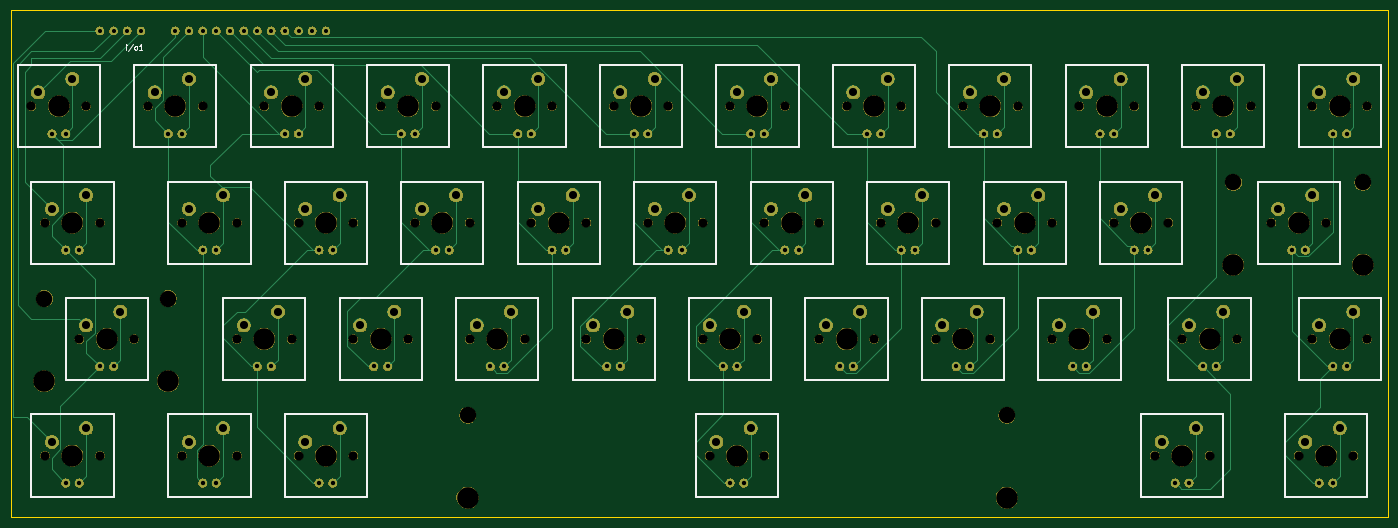
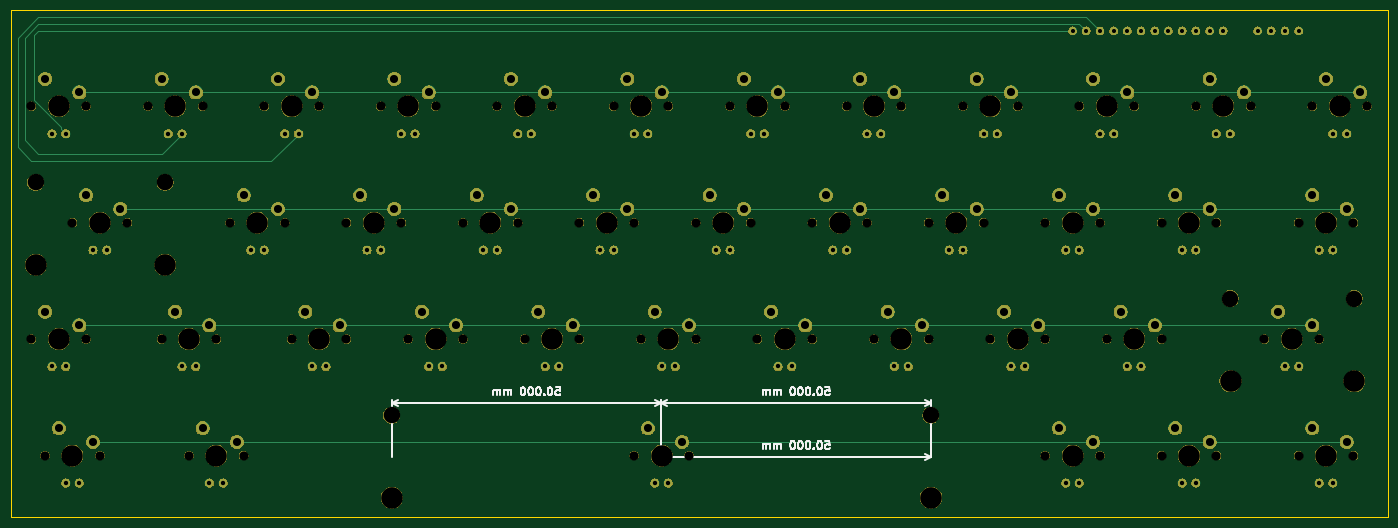
Circuit board: 11 layer files. Board 255.3 x 94.0 mm.
- bottom_copper: kicad_project-B.Cu.gbr (16375 bytes)
- bottom_mask: kicad_project-B.Mask.gbr (293830 bytes)
- paste: kicad_project-B.Paste.gbr (513 bytes)
- bottom_silk: kicad_project-B.SilkS.gbr (12694 bytes)
- outline: kicad_project-Edge.Cuts.gbr (817 bytes)
- top_copper: kicad_project-F.Cu.gbr (29066 bytes)
- top_mask: kicad_project-F.Mask.gbr (293830 bytes)
- paste: kicad_project-F.Paste.gbr (513 bytes)
- top_silk: kicad_project-F.SilkS.gbr (10480 bytes)
- drill: kicad_project-NPTH.drl (1861 bytes)
- drill: kicad_project-PTH.drl (2305 bytes)

=== bottom_copper: kicad_project-B.Cu.gbr (16375 bytes, source omitted) ===
=== bottom_mask: kicad_project-B.Mask.gbr (293830 bytes, source omitted) ===
=== paste: kicad_project-B.Paste.gbr ===
G04 #@! TF.GenerationSoftware,KiCad,Pcbnew,(5.0.2)-1*
G04 #@! TF.CreationDate,2019-03-14T09:30:29+08:00*
G04 #@! TF.ProjectId,kicad_project,6b696361-645f-4707-926f-6a6563742e6b,rev?*
G04 #@! TF.SameCoordinates,Original*
G04 #@! TF.FileFunction,Paste,Bot*
G04 #@! TF.FilePolarity,Positive*
%FSLAX46Y46*%
G04 Gerber Fmt 4.6, Leading zero omitted, Abs format (unit mm)*
G04 Created by KiCad (PCBNEW (5.0.2)-1) date 2019/3/14 9:30:29*
%MOMM*%
%LPD*%
G01*
G04 APERTURE LIST*
G04 APERTURE END LIST*
M02*

=== bottom_silk: kicad_project-B.SilkS.gbr (12694 bytes, source omitted) ===
=== outline: kicad_project-Edge.Cuts.gbr ===
G04 #@! TF.GenerationSoftware,KiCad,Pcbnew,(5.0.2)-1*
G04 #@! TF.CreationDate,2019-03-14T09:30:29+08:00*
G04 #@! TF.ProjectId,kicad_project,6b696361-645f-4707-926f-6a6563742e6b,rev?*
G04 #@! TF.SameCoordinates,Original*
G04 #@! TF.FileFunction,Profile,NP*
%FSLAX46Y46*%
G04 Gerber Fmt 4.6, Leading zero omitted, Abs format (unit mm)*
G04 Created by KiCad (PCBNEW (5.0.2)-1) date 2019/3/14 9:30:29*
%MOMM*%
%LPD*%
G01*
G04 APERTURE LIST*
%ADD10C,0.150000*%
G04 APERTURE END LIST*
D10*
X20320000Y-123190000D02*
X21590000Y-123190000D01*
X20320000Y-29210000D02*
X20320000Y-123190000D01*
X275590000Y-123190000D02*
X21590000Y-123190000D01*
X275590000Y-57150000D02*
X275590000Y-123190000D01*
X275590000Y-29210000D02*
X275590000Y-57150000D01*
X20320000Y-29210000D02*
X275590000Y-29210000D01*
M02*

=== top_copper: kicad_project-F.Cu.gbr (29066 bytes, source omitted) ===
=== top_mask: kicad_project-F.Mask.gbr (293830 bytes, source omitted) ===
=== paste: kicad_project-F.Paste.gbr ===
G04 #@! TF.GenerationSoftware,KiCad,Pcbnew,(5.0.2)-1*
G04 #@! TF.CreationDate,2019-03-14T09:30:29+08:00*
G04 #@! TF.ProjectId,kicad_project,6b696361-645f-4707-926f-6a6563742e6b,rev?*
G04 #@! TF.SameCoordinates,Original*
G04 #@! TF.FileFunction,Paste,Top*
G04 #@! TF.FilePolarity,Positive*
%FSLAX46Y46*%
G04 Gerber Fmt 4.6, Leading zero omitted, Abs format (unit mm)*
G04 Created by KiCad (PCBNEW (5.0.2)-1) date 2019/3/14 9:30:29*
%MOMM*%
%LPD*%
G01*
G04 APERTURE LIST*
G04 APERTURE END LIST*
M02*

=== top_silk: kicad_project-F.SilkS.gbr (10480 bytes, source omitted) ===
=== drill: kicad_project-NPTH.drl ===
M48
;DRILL file {KiCad (5.0.2)-1} date 2019/3/14 9:31:06
;FORMAT={-:-/ absolute / inch / decimal}
FMAT,2
INCH,TZ
T1C0.0669
T2C0.1201
T3C0.1567
T4C0.1575
%
G90
G05
T1
X9.15Y-4.4
X9.55Y-4.4
X7.75Y-1.85
X8.15Y-1.85
X1.3Y-3.55
X1.7Y-3.55
X7.15Y-2.7
X7.55Y-2.7
X3.3Y-3.55
X3.7Y-3.55
X9.45Y-1.85
X9.85Y-1.85
X5.Y-3.55
X5.4Y-3.55
X1.05Y-2.7
X1.45Y-2.7
X3.5Y-1.85
X3.9Y-1.85
X5.2Y-1.85
X5.6Y-1.85
X4.6Y-2.7
X5.Y-2.7
X8.4Y-3.55
X8.8Y-3.55
X6.7Y-3.55
X7.1Y-3.55
X6.9Y-1.85
X7.3Y-1.85
X1.8Y-1.85
X2.2Y-1.85
X4.35Y-1.85
X4.75Y-1.85
X2.65Y-1.85
X3.05Y-1.85
X8.6Y-1.85
X9.Y-1.85
X5.85Y-3.55
X6.25Y-3.55
X6.05Y-1.85
X6.45Y-1.85
X10.2Y-4.4
X10.6Y-4.4
X2.9Y-4.4
X3.3Y-4.4
X2.45Y-3.55
X2.85Y-3.55
X10.3Y-3.55
X10.7Y-3.55
X2.05Y-4.4
X2.45Y-4.4
X0.95Y-1.85
X1.35Y-1.85
X2.9Y-2.7
X3.3Y-2.7
X8.85Y-2.7
X9.25Y-2.7
X6.3Y-2.7
X6.7Y-2.7
X7.55Y-3.55
X7.95Y-3.55
X10.Y-2.7
X10.4Y-2.7
X1.05Y-4.4
X1.45Y-4.4
X5.45Y-2.7
X5.85Y-2.7
X2.05Y-2.7
X2.45Y-2.7
X10.3Y-1.85
X10.7Y-1.85
X8.Y-2.7
X8.4Y-2.7
X3.75Y-2.7
X4.15Y-2.7
X5.9Y-4.4
X6.3Y-4.4
X9.35Y-3.55
X9.75Y-3.55
X4.15Y-3.55
X4.55Y-3.55
T2
X10.6693Y-2.4047
X8.0709Y-4.1047
X4.1354Y-4.1047
X1.9488Y-3.2547
X1.0449Y-3.2547
X9.7244Y-2.4047
T3
X8.6Y-3.55
X6.9Y-3.55
X7.1Y-1.85
X2.Y-1.85
X4.55Y-1.85
X2.85Y-1.85
X8.8Y-1.85
X6.05Y-3.55
X6.25Y-1.85
X10.4Y-4.4
X3.1Y-4.4
X2.65Y-3.55
X10.5Y-3.55
X2.25Y-4.4
X1.15Y-1.85
X3.1Y-2.7
X9.05Y-2.7
X6.5Y-2.7
X7.75Y-3.55
X10.2Y-2.7
X1.25Y-4.4
X5.65Y-2.7
X2.25Y-2.7
X10.5Y-1.85
X8.2Y-2.7
X3.95Y-2.7
X6.1Y-4.4
X9.55Y-3.55
X4.35Y-3.55
X9.35Y-4.4
X7.95Y-1.85
X1.5Y-3.55
X7.35Y-2.7
X3.5Y-3.55
X9.65Y-1.85
X5.2Y-3.55
X1.25Y-2.7
X3.7Y-1.85
X5.4Y-1.85
X4.8Y-2.7
T4
X8.0693Y-4.7079
X4.1339Y-4.7079
X1.9472Y-3.8579
X1.0433Y-3.8579
X9.7228Y-3.0079
X10.6677Y-3.0079
T0
M30

=== drill: kicad_project-PTH.drl ===
M48
;DRILL file {KiCad (5.0.2)-1} date 2019/3/14 9:31:06
;FORMAT={-:-/ absolute / inch / decimal}
FMAT,2
INCH,TZ
T1C0.0300
T2C0.0320
T3C0.0591
%
G90
G05
T1
X1.45Y-1.3
X1.55Y-1.3
X1.65Y-1.3
X1.75Y-1.3
X2.Y-1.3
X2.1Y-1.3
X2.2Y-1.3
X2.3Y-1.3
X2.4Y-1.3
X2.5Y-1.3
X2.6Y-1.3
X2.7Y-1.3
X2.8Y-1.3
X2.9Y-1.3
X3.Y-1.3
X3.1Y-1.3
T2
X8.55Y-3.75
X8.65Y-3.75
X6.85Y-3.75
X6.95Y-3.75
X7.05Y-2.05
X7.15Y-2.05
X1.95Y-2.05
X2.05Y-2.05
X4.5Y-2.05
X4.6Y-2.05
X2.8Y-2.05
X2.9Y-2.05
X8.75Y-2.05
X8.85Y-2.05
X6.Y-3.75
X6.1Y-3.75
X6.2Y-2.05
X6.3Y-2.05
X10.35Y-4.6
X10.45Y-4.6
X3.05Y-4.6
X3.15Y-4.6
X2.6Y-3.75
X2.7Y-3.75
X10.45Y-3.75
X10.55Y-3.75
X2.2Y-4.6
X2.3Y-4.6
X1.1Y-2.05
X1.2Y-2.05
X3.05Y-2.9
X3.15Y-2.9
X9.Y-2.9
X9.1Y-2.9
X6.45Y-2.9
X6.55Y-2.9
X7.7Y-3.75
X7.8Y-3.75
X10.15Y-2.9
X10.25Y-2.9
X1.2Y-4.6
X1.3Y-4.6
X5.6Y-2.9
X5.7Y-2.9
X2.2Y-2.9
X2.3Y-2.9
X10.45Y-2.05
X10.55Y-2.05
X8.15Y-2.9
X8.25Y-2.9
X3.9Y-2.9
X4.Y-2.9
X6.05Y-4.6
X6.15Y-4.6
X9.5Y-3.75
X9.6Y-3.75
X4.3Y-3.75
X4.4Y-3.75
X9.3Y-4.6
X9.4Y-4.6
X7.9Y-2.05
X8.Y-2.05
X1.45Y-3.75
X1.55Y-3.75
X7.3Y-2.9
X7.4Y-2.9
X3.45Y-3.75
X3.55Y-3.75
X9.6Y-2.05
X9.7Y-2.05
X5.15Y-3.75
X5.25Y-3.75
X1.2Y-2.9
X1.3Y-2.9
X3.65Y-2.05
X3.75Y-2.05
X5.35Y-2.05
X5.45Y-2.05
X4.75Y-2.9
X4.85Y-2.9
T3
X9.5Y-1.75
X9.75Y-1.65
X5.05Y-3.45
X5.3Y-3.35
X1.1Y-2.6
X1.35Y-2.5
X3.55Y-1.75
X3.8Y-1.65
X5.25Y-1.75
X5.5Y-1.65
X4.65Y-2.6
X4.9Y-2.5
X8.45Y-3.45
X8.7Y-3.35
X6.75Y-3.45
X7.Y-3.35
X6.95Y-1.75
X7.2Y-1.65
X1.85Y-1.75
X2.1Y-1.65
X4.4Y-1.75
X4.65Y-1.65
X2.7Y-1.75
X2.95Y-1.65
X8.65Y-1.75
X8.9Y-1.65
X5.9Y-3.45
X6.15Y-3.35
X6.1Y-1.75
X6.35Y-1.65
X10.25Y-4.3
X10.5Y-4.2
X2.95Y-4.3
X3.2Y-4.2
X2.5Y-3.45
X2.75Y-3.35
X10.35Y-3.45
X10.6Y-3.35
X2.1Y-4.3
X2.35Y-4.2
X1.Y-1.75
X1.25Y-1.65
X2.95Y-2.6
X3.2Y-2.5
X8.9Y-2.6
X9.15Y-2.5
X6.35Y-2.6
X6.6Y-2.5
X7.6Y-3.45
X7.85Y-3.35
X10.05Y-2.6
X10.3Y-2.5
X1.1Y-4.3
X1.35Y-4.2
X5.5Y-2.6
X5.75Y-2.5
X2.1Y-2.6
X2.35Y-2.5
X10.35Y-1.75
X10.6Y-1.65
X8.05Y-2.6
X8.3Y-2.5
X3.8Y-2.6
X4.05Y-2.5
X5.95Y-4.3
X6.2Y-4.2
X9.4Y-3.45
X9.65Y-3.35
X4.2Y-3.45
X4.45Y-3.35
X9.2Y-4.3
X9.45Y-4.2
X7.8Y-1.75
X8.05Y-1.65
X1.35Y-3.45
X1.6Y-3.35
X7.2Y-2.6
X7.45Y-2.5
X3.35Y-3.45
X3.6Y-3.35
T0
M30

